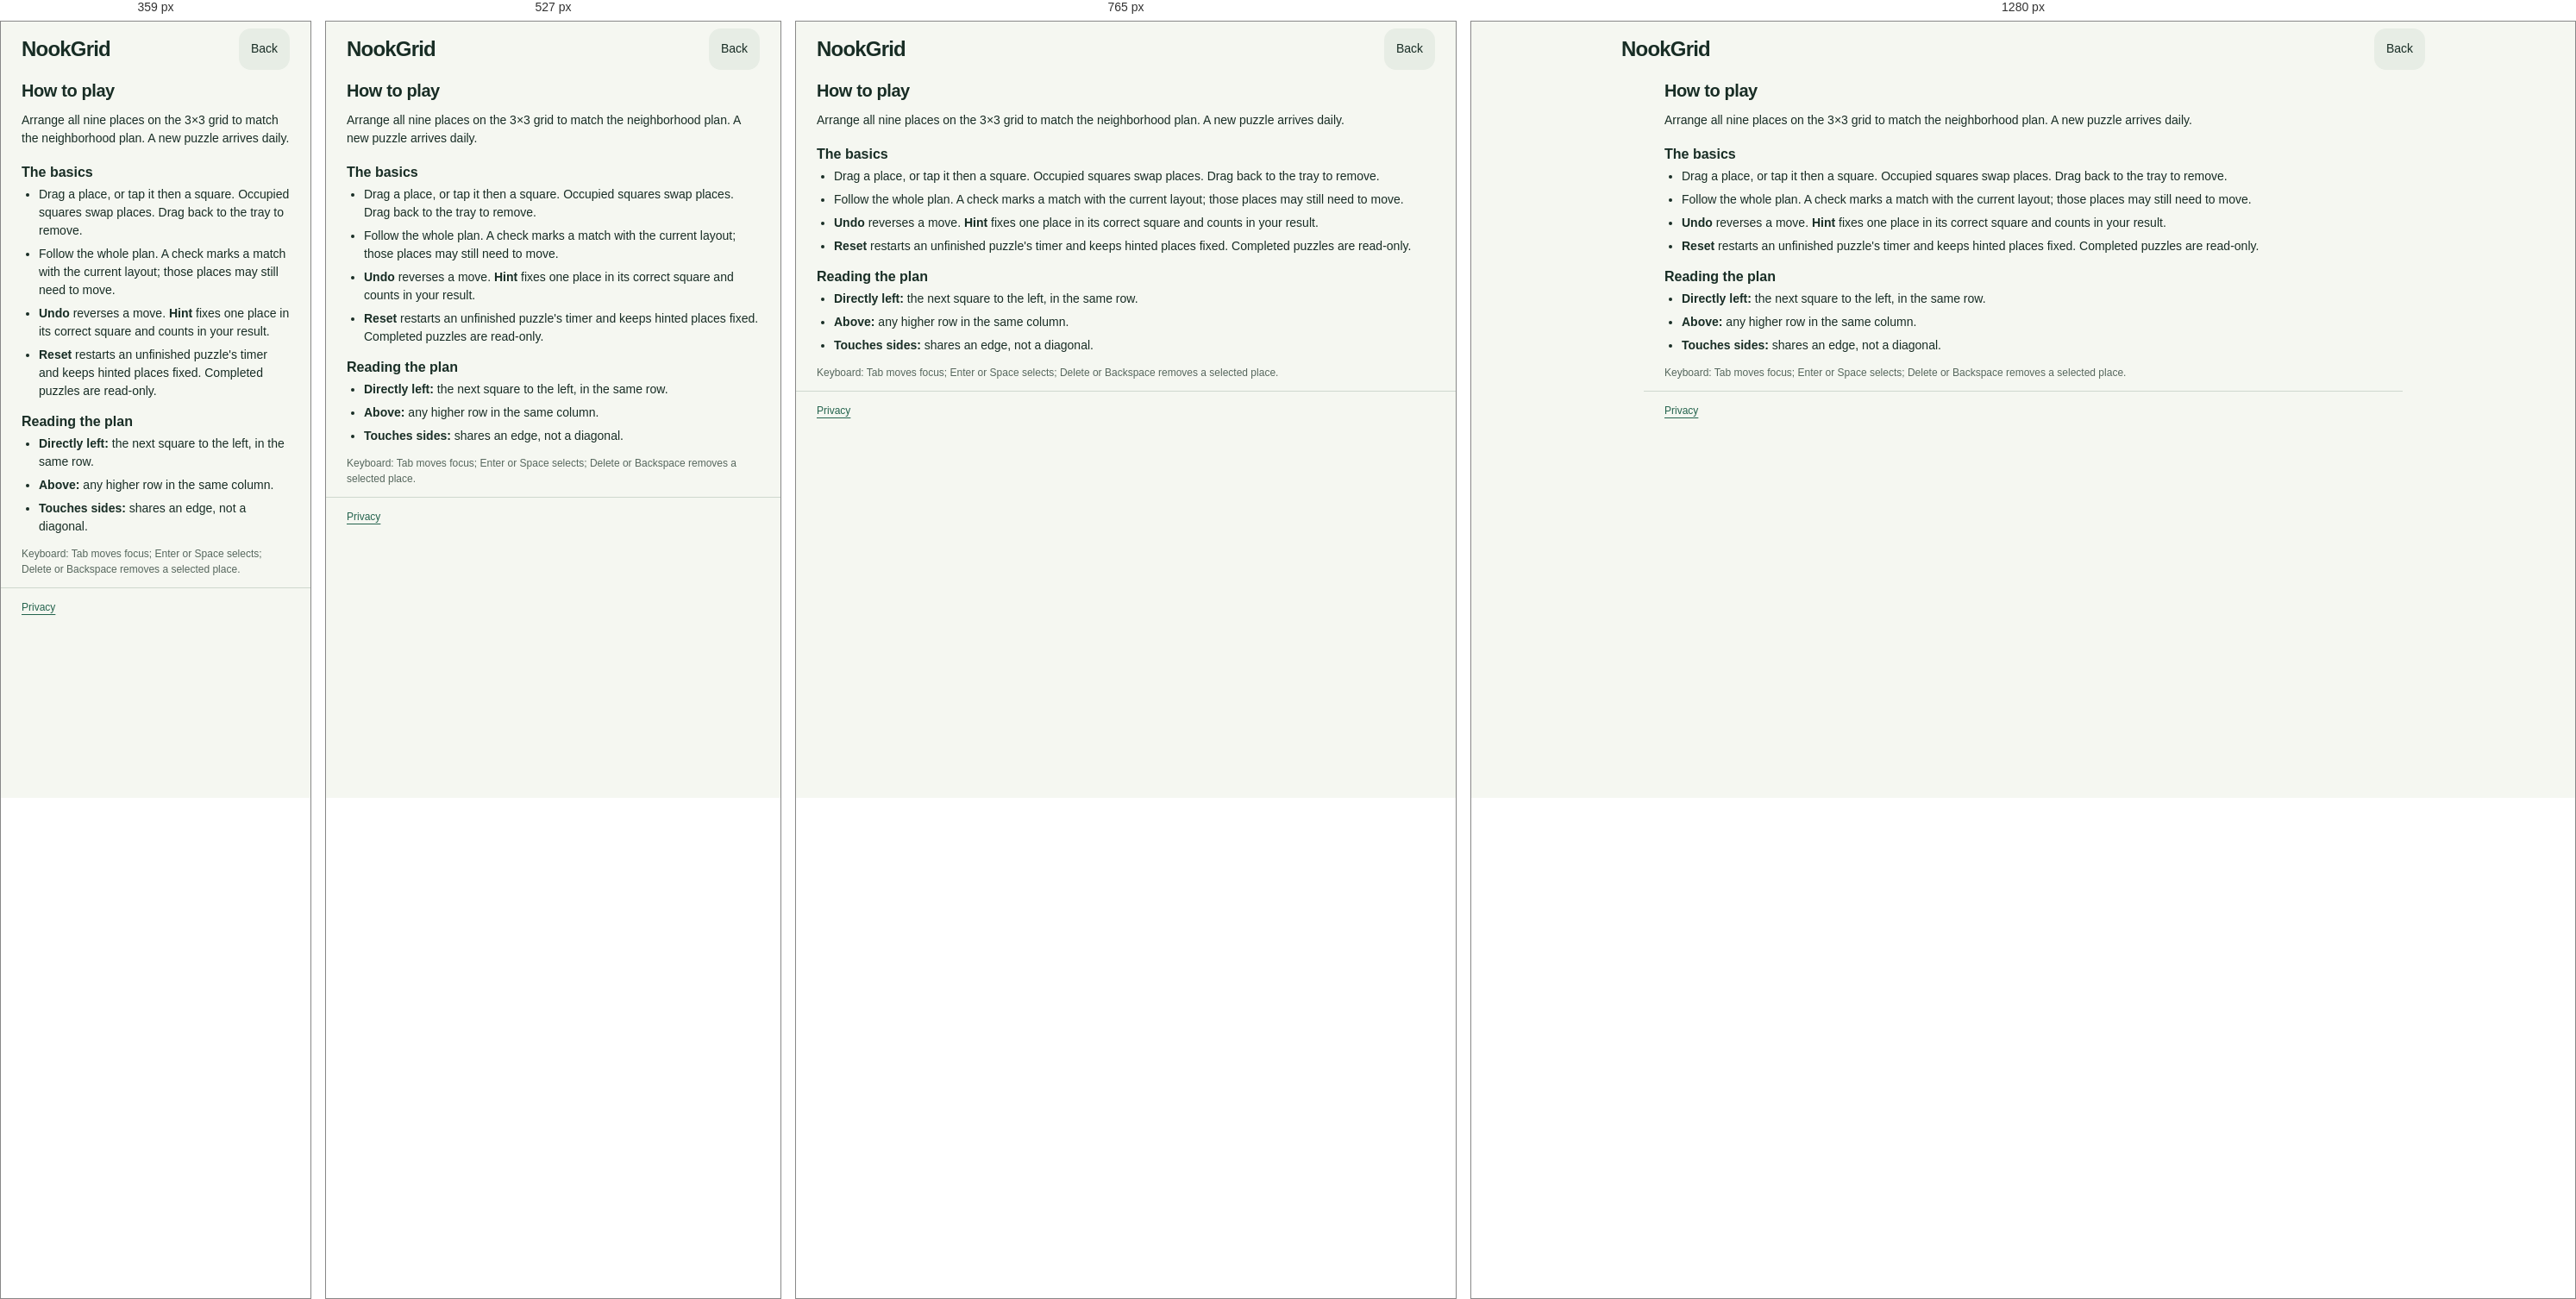
Rendered at 359 px, 527 px, 765 px and 1280 px, left to right.

<!-- file: about.html -->
<!doctype html><html lang="en"><head><meta name="google-adsense-account" content="ca-pub-8670243692600313"><meta charset="utf-8"><meta name="viewport" content="width=device-width,initial-scale=1"><title>How to play NookGrid | A daily brain game</title><meta name="description" content="Learn the rules of NookGrid, a free daily brain game. Arrange nine places to match the neighborhood plan."><meta name="robots" content="index, follow"><link rel="canonical" href="https://nookgrid.com/about.html"><meta property="og:title" content="How to play NookGrid | A daily brain game"><meta property="og:description" content="Learn the rules of NookGrid, a free daily brain game. Arrange nine places to match the neighborhood plan."><meta property="og:type" content="website"><meta property="og:site_name" content="NookGrid"><meta property="og:url" content="https://nookgrid.com/about.html"><link rel="stylesheet" href="./style.css?v=20260924-home1"><link rel="icon" href="./favicon.svg?v=20260918-logo1" type="image/svg+xml"><link rel="apple-touch-icon" href="./apple-touch-icon.png?v=20260918-logo1" sizes="180x180"><script type="module" src="./session.mjs?v=20260924-home1"></script><script type="module" src="./navigation.mjs?v=20260924-home1"></script></head><body class="about-page">
<header class="site-header"><a class="brand" href="./" data-track="about-a-1">NookGrid</a><nav><a class="secondary inline-button" href="./" data-track="about-a-2" data-puzzle-return>Back</a></nav></header>
<main class="prose">
<h1>How to play</h1>
<p>Arrange all nine places on the 3×3 grid to match the neighborhood plan. A new puzzle arrives daily.</p>
<div class="about-guide">
<section aria-labelledby="basics-title">
<h2 id="basics-title">The basics</h2>
<ul>
<li>Drag a place, or tap it then a square. Occupied squares swap places. Drag back to the tray to remove.</li>
<li>Follow the whole plan. A check marks a match with the current layout; those places may still need to move.</li>
<li><strong>Undo</strong> reverses a move. <strong>Hint</strong> fixes one place in its correct square and counts in your result.</li>
<li><strong>Reset</strong> restarts an unfinished puzzle's timer and keeps hinted places fixed. Completed puzzles are read-only.</li>
</ul>
<h2>Reading the plan</h2>
<ul>
<li><strong>Directly left:</strong> the next square to the left, in the same row.</li>
<li><strong>Above:</strong> any higher row in the same column.</li>
<li><strong>Touches sides:</strong> shares an edge, not a diagonal.</li>
</ul>
<p class="keyboard-note">Keyboard: Tab moves focus; Enter or Space selects; Delete or Backspace removes a selected place.</p>
</section>

</div>
</main>
<footer><a href="./privacy.html" data-track="about-a-6">Privacy</a></footer>
</body></html>


/* @media block from style.css */
@media(min-width:1000px){.place-tray{grid-template-columns:repeat(9,1fr);gap:4px}.place svg{height:34px}.place-name{font-size:9px}.place{padding:5px 1px}.lot svg{width:76%}.game-layout{gap:38px;grid-template-columns:minmax(0,1.15fr) minmax(310px,.85fr)}}

/* @media block from style.css */
@media(max-width:850px){.game-layout{gap:25px;padding:25px;grid-template-columns:minmax(0,1fr) minmax(265px,.9fr)}.board-actions{gap:5px}.board-actions .secondary{padding:10px 8px}.board-actions .text-button{font-size:11px}.clues-header h2{font-size:17px}}

/* @media block from style.css */
@media(max-width:680px){.site-header{height:76px;padding:0 20px}.brand{font-size:23px}.brand svg{width:27px;height:27px}.site-header nav{gap:13px}.site-header nav a,.site-header .text-button{font-size:12px}.beta{font-size:10px;margin-left:0}main{padding:0 17px}.game-layout{display:block;padding:20px 17px;border-radius:17px}.board-wrap{padding:15px 15px 26px}.board{gap:8px}.lot{aspect-ratio:1.02}.lot .place-name{font-size:10px}.lot svg{width:80%}.place-tray{grid-template-columns:repeat(5,1fr);gap:7px}.place svg{height:41px}.place-name{font-size:10px}.board-actions{gap:8px}.board-actions .secondary{font-size:11px;padding:10px 9px}.board-actions .text-button{font-size:11px}.clue-panel{border-top:1px solid var(--line);margin-top:24px;padding-top:24px}.clues-header h2{font-size:18px}.clue-intro{max-width:none}.clue{font-size:13px;padding:11px 12px}.clue-key{font-size:10px}.below-game{padding:24px 0}.completion{padding:22px;gap:13px}.completion-icon{display:none}.completion h2{font-size:23px}.completion .primary{margin-left:0}footer{padding:20px 20px 30px;gap:15px;align-items:start;flex-wrap:wrap}footer nav{gap:14px;flex-wrap:wrap;align-items:center}footer .brand.small{margin-top:10px}dialog{padding:29px 23px}dialog h2{font-size:26px}.prose{padding-top:25px}.prose h1{font-size:33px}}

/* @media block from style.css */
@media(min-width:681px){.site-header{height:80px}.play-area{max-width:440px;width:100%;margin:0 auto}.game-layout{grid-template-columns:minmax(0,1fr) minmax(310px,.95fr)}}

/* @media block from style.css */
@media(max-width:927px){
  .home-progress{margin:0}
  .home-streak{margin-bottom:24px;font-size:clamp(72px,11svh,96px)}
  .streak-number{letter-spacing:-4px}
  .streak-label{font-size:18px}
  .game-page{--board-size:300px}
  .game-page main{max-width:480px;padding:0 16px 8px}
  .game-page .site-header{max-width:480px;height:64px;padding:6px 16px}
  .game-page .brand{font-size:24px}
  .puzzle-meta{font-size:10px;gap:5px}
  .game-page .game-layout{grid-template-columns:minmax(0,1fr);gap:10px}
  .game-page .clue-panel{grid-column:1;grid-row:2;width:100%;padding-bottom:4px}
  .game-page .clues-header{margin:0 0 12px}
  .game-page .has-guidance .clue[data-teaser="true"] .clue-text{font-weight:650}
  .game-page .play-area{grid-row:3;display:flex;flex-direction:column;gap:12px;align-items:stretch;max-width:360px;margin-inline:auto}
  .game-page .board-wrap{width:min(100%,var(--board-size))}
  .game-page .lot svg{width:75%}
  .game-page .lot .place-name{font-size:11px}
  .game-page .lot .address{top:5px;left:6px;font-size:10px}
  .game-page .place-tray{display:flex;flex-wrap:wrap;justify-content:center;gap:6px;margin:0}
  .game-page .place{width:calc((100% - 24px)/5);min-height:60px;padding:3px 2px;gap:2px}
  .game-page .place svg{width:44px;height:36px}
  .game-page .place .place-name{font-size:11px}
  .game-page .board-actions{grid-column:1/-1;grid-row:3;width:100%;gap:12px;margin:0}
  .game-page .board-actions .text-button{gap:6px;min-height:48px;padding:10px 4px}
  .game-page .completion{grid-column:1;grid-row:1;grid-template-columns:1fr;margin:0}
  .game-page.show-result #game{margin-top:16px}
  .game-page dialog{padding:20px}
  .home-screen{margin-top:20px}
}

/* @media block from style.css */
@media(max-width:927px) and (orientation:portrait){
  .native-app{--safe-top:env(safe-area-inset-top);--safe-bottom:env(safe-area-inset-bottom);--header-height:52px}
  .native-app .game-page{height:100dvh;min-height:0;padding-top:var(--safe-top);padding-bottom:var(--safe-bottom);display:flex;flex-direction:column}
  .native-app .game-page dialog{top:var(--safe-top);bottom:var(--safe-bottom);max-height:calc(100dvh - var(--safe-top) - var(--safe-bottom) - 24px)}
  .native-app .game-page .site-header{height:var(--header-height);flex:none;width:100%;padding-block:4px}
  .native-app .game-page .brand{font-size:24px}
  .native-app .puzzle-heading h1{font-size:24px;margin:0}
  .native-app .game-page main{display:flex;flex-direction:column;flex:1;min-height:0;width:100%;padding-bottom:8px}
  .native-app .game-page .game-layout{flex:1;min-height:0;grid-template-rows:auto minmax(0,1fr);gap:8px;align-items:stretch}
  .native-app .game-page .puzzle-instruction:not([role="status"]){display:none}
  .native-app .game-page .puzzle-instruction[role="status"],.native-app .game-page .has-guidance .puzzle-instruction{display:block;grid-row:1;font-size:12px;line-height:1.4}
  .native-app .game-page .game-layout:has(.puzzle-instruction[role="status"]:not(.sr-only)),.native-app .game-page .game-layout.has-guidance{grid-template-rows:auto auto minmax(0,1fr)}
  .native-app .game-page .clue-panel{grid-row:auto;padding:0}
  .native-app .game-page .clues-header{margin:0 0 10px}
  .native-app .game-page .play-area{grid-row:auto;display:grid;grid-template-columns:minmax(0,1fr);grid-template-rows:minmax(140px,1fr) auto auto;min-height:0;gap:8px;align-self:stretch}
  .native-app .game-page .board-wrap{grid-column:1;grid-row:1;height:100%;max-height:278px;min-height:140px;width:auto;max-width:100%;aspect-ratio:1;justify-self:center;align-self:center;margin:0}
  .native-app .game-page .board{height:100%;grid-template-rows:repeat(3,minmax(0,1fr))}
  .native-app .game-page .lot{aspect-ratio:auto}
  .native-app .game-page .lot>svg:not(.ui-icon){min-height:0;flex:1;width:70%;max-height:68%}
  .native-app .game-page .place-tray{grid-column:1;grid-row:2}
  .native-app .game-page .place{min-height:60px;padding:3px 2px;gap:0}
  .native-app .game-page .place>svg{width:44px;height:36px}
  .native-app .game-page .play-controls:has(.board-actions){display:grid;grid-template-columns:minmax(0,1fr);gap:4px;grid-column:1;grid-row:3}
  .native-app .game-page .board-actions{grid-column:1;grid-row:1;gap:4px}
  .native-app .game-page .board-actions .text-button{min-height:44px;padding:6px 0;font-size:12px;gap:4px}
  .native-app .game-page .is-solved:not(.has-selection) .play-controls:has(.place-tray){display:none}
  .native-app .game-page.show-result,.native-app .game-page.show-home{height:auto;min-height:100dvh}
  .native-app .game-page.show-result .play-area{display:flex}
  .native-app .game-page.show-result .completion{width:100%;gap:8px}
  /* Budget the banner before sizing the board; longer plans use the remaining
     height while keeping all nine lots and the complete action row visible. */
  .native-app .has-gameplay-banner .game-layout{flex:1;min-height:0}
}

/* @media block from style.css */
@media(max-width:927px) and (orientation:portrait) and (max-height:740px){
  .native-app{--header-height:48px}
  .native-app .game-page .lot.occupied .address{top:3px;left:3px;font-size:9px}
  .native-app .game-page .place{min-height:54px}
  .native-app .game-page .place>svg{width:42px;height:34px}
  .native-app .game-page .game-layout,.native-app .game-page .play-area{gap:6px}
}

/* @media block from style.css */
@media(max-width:927px) and (max-height:740px){
  .home-screen{gap:24px}
  .home-streak{margin-bottom:16px;font-size:64px}
}

/* @media block from style.css */
@media(max-width:375px){
  .game-page.show-home main,.game-page.show-result main{padding-inline:6px}
  .week-strip{gap:0}
  .week-tile{width:calc(100% - 4px)}
}

/* @media block from style.css */
@media(max-width:360px){
  .game-page .site-header{gap:4px;padding-inline:12px}
  .game-page .brand{font-size:22px}
  .game-page #calendar-dialog{width:100%;max-width:100%;padding:16px 6px}
  #calendar-months{padding-inline:0}
  .calendar-day{border-radius:4px}
}